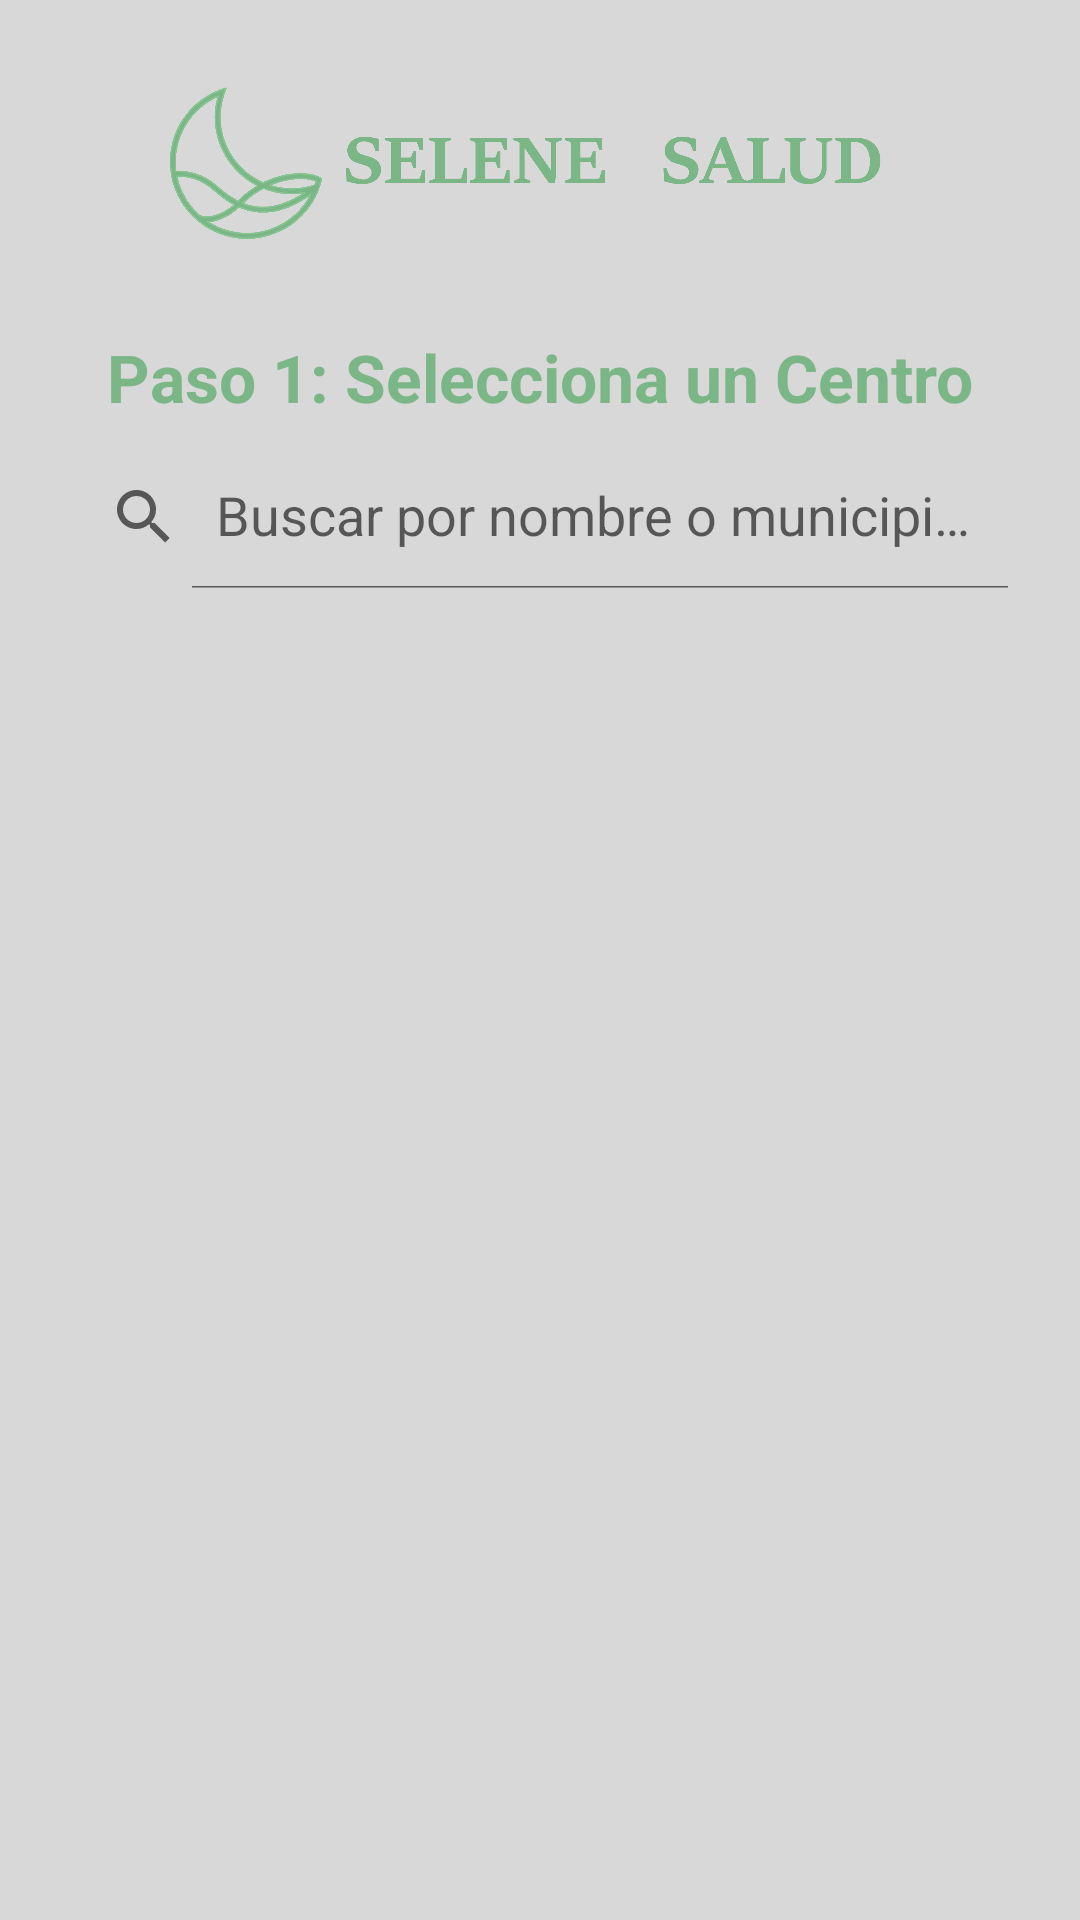

Write the Android layout XML for this screen, with the resource values it uses.
<!-- AndroidManifest.xml: application theme Theme.SeleneSaludApp -->
<!-- res/layout/activity_centros.xml -->
<?xml version="1.0" encoding="utf-8"?>
<androidx.constraintlayout.widget.ConstraintLayout xmlns:android="http://schemas.android.com/apk/res/android"
    xmlns:app="http://schemas.android.com/apk/res-auto"
    xmlns:tools="http://schemas.tools.tools"
    android:id="@+id/mainCentros"
    android:layout_width="match_parent"
    android:layout_height="match_parent"
    tools:context=".ui.CentrosActivity">

    <ImageView
        android:id="@+id/ivLogo"
        android:layout_width="250dp"
        android:layout_height="80dp"
        android:src="@drawable/logo3"
        android:scaleType="fitCenter"
        android:contentDescription="Logo Selene Salud"
        android:layout_marginTop="15dp"
        app:layout_constraintTop_toTopOf="parent"
        app:layout_constraintStart_toStartOf="parent"
        app:layout_constraintEnd_toEndOf="parent" />

    <TextView
        android:id="@+id/tvSeleccionaCentro"
        android:layout_width="wrap_content"
        android:layout_height="wrap_content"
        android:text="@string/paso_1_selecciona_un_centro"
        android:textSize="22sp"
        android:textStyle="bold"
        android:textColor="@color/brand_primary"
        android:layout_margin="16dp"
        app:layout_constraintTop_toBottomOf="@+id/ivLogo"
        app:layout_constraintStart_toStartOf="parent"
        app:layout_constraintEnd_toEndOf="parent"/>

    <androidx.appcompat.widget.SearchView
        android:id="@+id/searchViewCentros"
        android:layout_width="0dp"
        android:layout_height="wrap_content"
        android:layout_marginHorizontal="16dp"
        android:layout_marginTop="8dp"
        app:iconifiedByDefault="false"
        app:queryHint="@string/buscar_por_nombre_o_municipio"
        android:background="@android:color/transparent"
        app:layout_constraintTop_toBottomOf="@id/tvSeleccionaCentro"
        app:layout_constraintStart_toStartOf="parent"
        app:layout_constraintEnd_toEndOf="parent" />

    <androidx.recyclerview.widget.RecyclerView
        android:id="@+id/rvCentros"
        android:layout_width="0dp"
        android:layout_height="0dp"
        android:layout_marginTop="70dp"
        app:layout_constraintTop_toBottomOf="@id/tvSeleccionaCentro"
        app:layout_constraintBottom_toBottomOf="parent"
        app:layout_constraintStart_toStartOf="parent"
        app:layout_constraintEnd_toEndOf="parent" />

    <ProgressBar
        android:id="@+id/progressBarCentros"
        android:layout_width="wrap_content"
        android:layout_height="wrap_content"
        android:visibility="gone"
        app:layout_constraintTop_toTopOf="parent"
        app:layout_constraintBottom_toBottomOf="parent"
        app:layout_constraintStart_toStartOf="parent"
        app:layout_constraintEnd_toEndOf="parent" />

</androidx.constraintlayout.widget.ConstraintLayout>
<!-- resources referenced by this layout -->
<resources>
  <color name="brand_primary">#7BB687</color>
  <!-- drawable logo3: png bitmap (drawable, 42940 bytes) -->
  <string name="buscar_por_nombre_o_municipio">Buscar por nombre o municipio...</string>
  <string name="paso_1_selecciona_un_centro">Paso 1: Selecciona un Centro</string>
  <style name="Theme.SeleneSaludApp" parent="Theme.MaterialComponents.DayNight.NoActionBar">
          <item name="colorPrimary">@color/brand_primary_dark</item>
          <item name="colorPrimaryVariant">@color/brand_primary_dark</item>
          <item name="colorOnPrimary">@color/surface_white</item>
  
          <item name="colorSecondary">@color/brand_primary</item>
          <item name="colorOnSecondary">@color/text_main</item>
  
          <item name="android:statusBarColor">@color/bg_app</item>
          <item name="android:windowLightStatusBar">true</item>
  
          <item name="android:windowBackground">@color/bg_app</item>
          <item name="colorSurface">@color/surface_white</item>
      </style>
  <color name="brand_primary_dark">#3B704C</color>
  <color name="surface_white">#FFFFFF</color>
  <color name="text_main">#212529</color>
  <color name="bg_app">#D8D8D9</color>
</resources>
